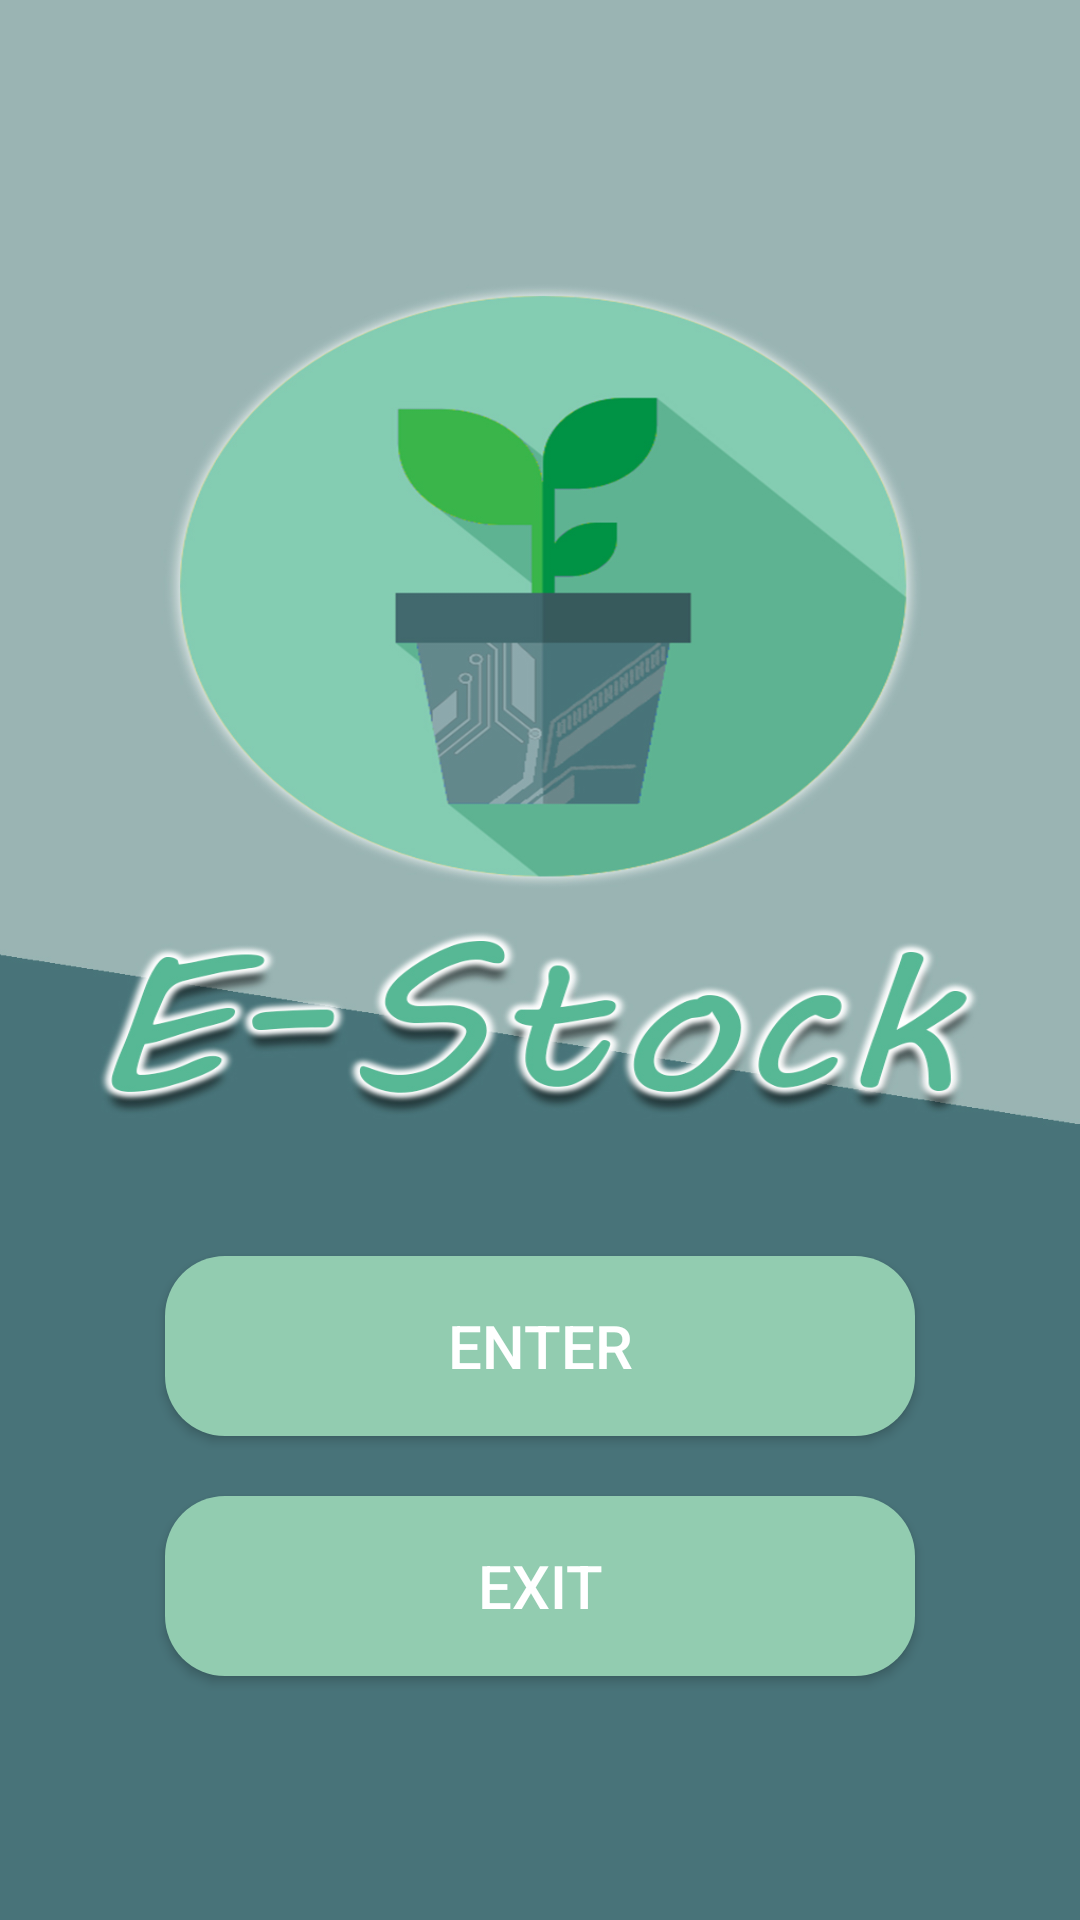

Produce the Android XML layout that renders to this screen, including the resource entries it uses.
<!-- AndroidManifest.xml: application theme AppTheme -->
<!-- res/layout/activity_estock_front_page.xml -->
<androidx.constraintlayout.widget.ConstraintLayout xmlns:android="http://schemas.android.com/apk/res/android"
    xmlns:app="http://schemas.android.com/apk/res-auto"
    xmlns:tools="http://schemas.android.com/tools"
    android:layout_width="match_parent"
    android:layout_height="match_parent"
    android:background="@drawable/estockwallpaperv8"
    tools:context=".eStockHomePage">

    

    

    

    <Button
        android:id="@+id/BTN_Enter"
        android:layout_width="250dp"
        android:layout_height="60dp"
        android:background="@drawable/custom_button"
        android:text="enter"
        android:textColor="#FFFFFF"
        android:textSize="20dp"
        app:layout_constraintBottom_toBottomOf="parent"
        app:layout_constraintEnd_toEndOf="parent"
        app:layout_constraintStart_toStartOf="parent"
        app:layout_constraintTop_toTopOf="parent"
        app:layout_constraintVertical_bias="0.722" />

    <Button
        android:id="@+id/BTN_Exit"
        android:layout_width="250dp"
        android:layout_height="60dp"
        android:layout_marginTop="20dp"
        android:background="@drawable/custom_button"
        android:text="exit"
        android:textColor="#FFFFFF"
        android:textSize="20dp"
        app:layout_constraintBottom_toBottomOf="parent"
        app:layout_constraintEnd_toEndOf="parent"
        app:layout_constraintStart_toStartOf="parent"
        app:layout_constraintTop_toBottomOf="@+id/BTN_Enter"
        app:layout_constraintVertical_bias="0.0" />

    










</androidx.constraintlayout.widget.ConstraintLayout>
<!-- resources referenced by this layout -->
<resources>
  <!-- drawable custom_button (drawable) -->
  <?xml version="1.0" encoding="utf-8"?>
  <shape xmlns:android="http://schemas.android.com/apk/res/android">
  
  
      <solid android:color="#92CCB0"/>
      <corners android:radius="20dp"/>
  </shape>
  <!-- drawable estock: png bitmap (drawable, 31305 bytes) -->
  <!-- drawable estockwallpaperv8: jpg bitmap (drawable, 171300 bytes) -->
  <style name="AppTheme" parent="Theme.AppCompat.Light.DarkActionBar">
          <item name="colorPrimary">@color/colorPrimary</item>
          <item name="colorPrimaryDark">@color/colorPrimaryDark</item>
          <item name="android:textColor">@color/textColor</item>
          <item name="drawerArrowStyle">@style/DrawerArrowStyle</item>
          
      </style>
  <color name="colorPrimary">#99b4b3</color>
  <color name="colorPrimaryDark">#99b4b3</color>
  <color name="textColor">#000000</color>
  <style name="DrawerArrowStyle" parent="Widget.AppCompat.DrawerArrowToggle">
          <item name="color">@color/your_drawer_icon_color</item>
          <item name="android:layout_width">24dp</item>
          <item name="android:layout_height">24dp</item>
          <item name="gapBetweenBars">4dp</item>
          <item name="arrowHeadLength">12dp</item>
          <item name="arrowShaftLength">8dp</item>
      </style>
  <color name="your_drawer_icon_color">#FF00FF</color>
</resources>
